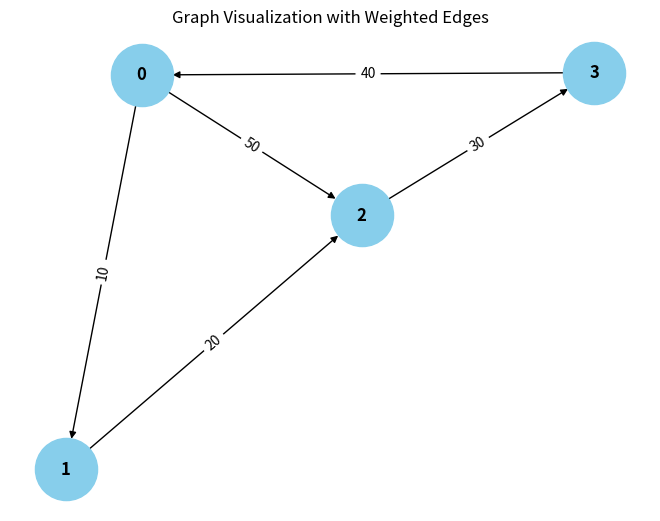

Reproduce this figure in Python.
from collections import defaultdict

# ---------------------------
# WeightedGraph Class
# ---------------------------
class WeightedGraph:
    def __init__(self, vertices):
        self.vertices = vertices
        self.adj_list = {i: [] for i in range(vertices)}  # Adjacency list for the graph
        self.edges = []  # List to store the edges (u, v, weight)

    def add_edge(self, u, v, weight):
        """Add a single edge to the graph."""
        if (u, v, weight) not in self.edges:
            self.edges.append((u, v, weight))
            self.adj_list[u].append((v, weight))

    def add_multiple_edges(self, edges):
        """Add multiple edges at once."""
        for u, v, weight in edges:
            self.add_edge(u, v, weight)

    def get_edges(self):
        """Return all edges in the graph."""
        return self.edges

    def print_edges(self):
        """Print the edges of the graph."""
        print("Edges in the graph:")
        for u, v, weight in self.edges:
            print(f"{u} -> {v} (Weight: {weight})")

    def print_adj_list(self):
        """Print the adjacency list of the graph."""
        print("Adjacency List of the graph:")
        for u in self.adj_list:
            print(f"{u} -> {self.adj_list[u]}")

    def is_cyclic_directed(self):
        """Detect if there is a cycle in a directed graph using DFS."""
        visited = [False] * self.vertices
        rec_stack = [False] * self.vertices

        def dfs(v):
            visited[v] = True
            rec_stack[v] = True
            for neighbor, _ in self.adj_list[v]:
                if not visited[neighbor] and dfs(neighbor):
                    return True
                elif rec_stack[neighbor]:
                    return True
            rec_stack[v] = False
            return False

        for node in range(self.vertices):
            if not visited[node]:
                if dfs(node):
                    return True
        return False

    def is_cyclic_undirected(self):
        """Detect if there is a cycle in an undirected graph using DFS."""
        visited = [False] * self.vertices

        def dfs(v, parent):
            visited[v] = True
            for neighbor, _ in self.adj_list[v]:
                if not visited[neighbor]:
                    if dfs(neighbor, v):
                        return True
                elif parent != neighbor:
                    return True
            return False

        for node in range(self.vertices):
            if not visited[node]:
                if dfs(node, -1):
                    return True
        return False

    def is_negative_cycle(self):
        """Detect if there is a negative cycle using Bellman-Ford."""
        dist = [float("inf")] * self.vertices
        dist[0] = 0  # Start from node 0

        for _ in range(self.vertices - 1):
            for u, v, weight in self.edges:
                if dist[u] != float("inf") and dist[u] + weight < dist[v]:
                    dist[v] = dist[u] + weight

        for u, v, weight in self.edges:
            if dist[u] != float("inf") and dist[u] + weight < dist[v]:
                return True  # Negative cycle detected
        return False

    def reset_graph(self):
        """Reset the graph to its empty state."""
        self.edges = []  # Clear all edges
        self.adj_list = {i: [] for i in range(self.vertices)}  # Reset adjacency list for each vertex

    def union(self, parent, u, v):
        """Union-find helper function."""
        root_u = self.find_parent(parent, u)
        root_v = self.find_parent(parent, v)
        if root_u != root_v:
            parent[root_u] = root_v

    def find_parent(self, parent, v):
        """Find the root of the node using path compression."""
        if parent[v] == -1:
            return v
        parent[v] = self.find_parent(parent, parent[v])
        return parent[v]

    def is_cyclic_undirected_union_find(self):
        """Detect cycles in an undirected graph using Union-Find."""
        parent = [-1] * self.vertices

        for u, v, _ in self.edges:
            x = self.find_parent(parent, u)
            y = self.find_parent(parent, v)

            if x == y:
                return True
            self.union(parent, x, y)
        return False

    # ---------------------------
    # Helper functions for testing
    # ---------------------------

    def reset_graph_helper(self):
        """Reset the graph to an empty state for testing."""
        self.edges = []
        self.adj_list = defaultdict(list)

    def get_edges_helper(self):
        """Return all edges for testing."""
        return self.edges

    def add_multiple_edges_helper(self, edges):
        """Add multiple edges for testing."""
        for edge in edges:
            self.add_edge(*edge)

# ---------------------------
# Helper Class for Cycle Test Results
# ---------------------------
class CycleDetectionResults:
    def __init__(self):
        pass
        self.undirected_cycle_detected = False
        self.negative_cycle_detected = False

# ---------------------------
# Additional Functionalities
# ---------------------------

class GraphRenderer:
    def __init__(self, graph):
        """Initialize the renderer for visualizing the graph."""
        self.graph = graph

    def render_edges(self):
        """Render the edges of the graph."""
        print("\nRendering edges of the graph:")
        for u, v, weight in self.graph.get_edges():
            print(f"{u} -> {v} (Weight: {weight})")

    def render_adj_list(self):
        """Render the adjacency list of the graph."""
        print("\nRendering adjacency list:")
        self.graph.print_adj_list()

    def render_summary(self):
        """Render a summary of the graph."""
        print("\nGraph summary:")
        print(f"Total vertices: {self.graph.vertices}")
        print(f"Total edges: {len(self.graph.get_edges())}")
        print(f"Is cyclic (directed): {self.graph.is_cyclic_directed()}")
        print(f"Is cyclic (undirected): {self.graph.is_cyclic_undirected()}")
        print(f"Has negative cycle: {self.graph.is_negative_cycle()}")

import matplotlib.pyplot as plt
import networkx as nx

class WeightedGraphVisualization:
    def __init__(self, graph):
        """Initialize the visualization of weighted graph."""
        self.graph = graph

    def visualize(self):
        """Visualize the graph with weighted edges using networkx and matplotlib."""
        G = nx.DiGraph()  # Using DiGraph for directed graph visualization

        # Add edges to the networkx graph
        for u, v, weight in self.graph.get_edges():
            G.add_edge(u, v, weight=weight)

        # Draw the graph
        pos = nx.spring_layout(G)  # Layout for node positioning
        edge_labels = nx.get_edge_attributes(G, 'weight')

        # Draw nodes, edges, and labels
        nx.draw(G, pos, with_labels=True, node_color='skyblue', node_size=2000, font_size=12, font_weight='bold')
        nx.draw_networkx_edge_labels(G, pos, edge_labels=edge_labels)

        # Display the plot
        plt.title("Graph Visualization with Weighted Edges")
        plt.show()


# ---------------------------
# Main Program
# ---------------------------

class WeightedGraphHandler:
    def __init__(self, vertices):
        """Initialize the graph handler."""
        self.graph = WeightedGraph(vertices)
        self.renderer = GraphRenderer(self.graph)
        self.visualizer = WeightedGraphVisualization(self.graph)

    def add_edges(self, edges):
        """Add edges to the graph."""
        for edge in edges:
            self.graph.add_edge(*edge)

    def render_graph(self):
        """Render the graph using the renderer."""
        self.renderer.render_edges()
        self.renderer.render_adj_list()

    def visualize_graph(self):
        """Visualize the graph using the visualizer."""
        self.visualizer.visualize()

    def cycle_detection_summary(self):
        """Print the cycle detection summary."""
        print("\nCycle detection summary:")
        print(f"Directed cycle detected: {self.graph.is_cyclic_directed()}")
        print(f"Undirected cycle detected: {self.graph.is_cyclic_undirected()}")
        print(f"Negative cycle detected: {self.graph.is_negative_cycle()}")

# ---------------------------
# Extended Graph Operations
# ---------------------------

class GraphCycleAnalysis:
    def __init__(self, graph):
        """Initialize cycle analysis on the graph."""
        self.graph = graph
        self.results = CycleDetectionResults()

    def analyze_cycles(self):
        """Analyze different types of cycles in the graph."""
        self.results.directed_cycle_detected = self.graph.is_cyclic_directed()
        self.results.undirected_cycle_detected = self.graph.is_cyclic_undirected()
        self.results.negative_cycle_detected = self.graph.is_negative_cycle()

    def print_analysis(self):
        """Print the analysis results."""
        print(f"Directed cycle detected: {self.results.directed_cycle_detected}")
        print(f"Undirected cycle detected: {self.results.undirected_cycle_detected}")
        print(f"Negative cycle detected: {self.results.negative_cycle_detected}")

# ---------------------------
# Main Function
# ---------------------------

if __name__ == "__main__":
    # Create a graph with 4 vertices (0, 1, 2, 3)
    graph_handler = WeightedGraphHandler(4)

    # Add some sample edges (u, v, weight)
    edges = [
        (0, 1, 10),  # Edge from 0 to 1 with weight 10
        (1, 2, 20),  # Edge from 1 to 2 with weight 20
        (2, 3, 30),  # Edge from 2 to 3 with weight 30
        (3, 0, 40),  # Edge from 3 to 0 with weight 40 (creates a directed cycle: 0 -> 1 -> 2 -> 3 -> 0)
        (0, 2, 50)  # Edge from 0 to 2 with weight 50
    ]

    # Add edges to the graph
    graph_handler.add_edges(edges)

    # Render the graph's edges and adjacency list
    graph_handler.render_graph()

    # Visualize the graph
    graph_handler.visualize_graph()

    # Detect and print the cycle results
    graph_handler.cycle_detection_summary()

    # Analyze cycles in detail
    cycle_analysis = GraphCycleAnalysis(graph_handler.graph)
    cycle_analysis.analyze_cycles()
    cycle_analysis.print_analysis()
